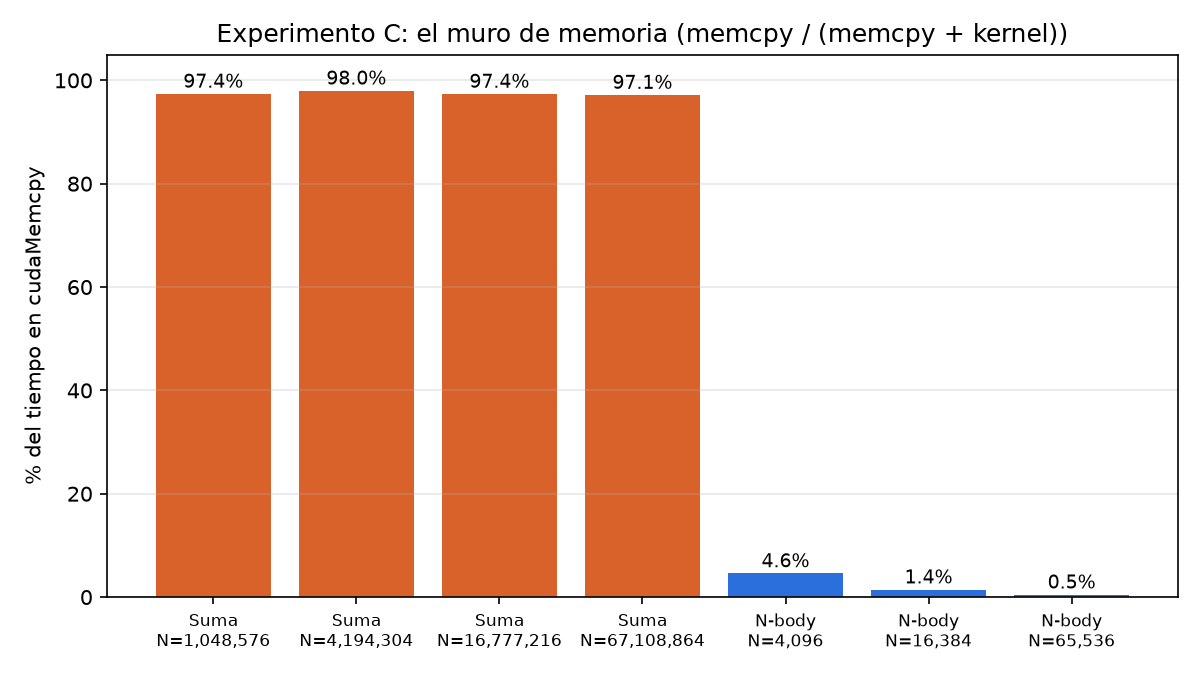

Data behind this chart, as committed beside it:
programa, N, kernel_ms, memcpy_ms, porcentaje_memcpy, amdahl_speedup_max, speedup_gpu_vs_cpu_con_memcpy
suma_vectores, 1048576, 0.0438, 1.623, 97.37, 1.027, 0.350
suma_vectores, 4194304, 0.1235, 5.98, 97.98, 1.021, 0.390
suma_vectores, 16777216, 0.5941, 21.89, 97.36, 1.027, 0.400
suma_vectores, 67108864, 2.465, 83.94, 97.15, 1.029, 0.410
nbody, 4096, 5.407, 0.2587, 4.566, 21.9, 86.6
nbody, 16384, 22.39, 0.3259, 1.435, 69.7, 347.2
nbody, 65536, 210.9, 0.9576, 0.452, 221.2, 553.8
